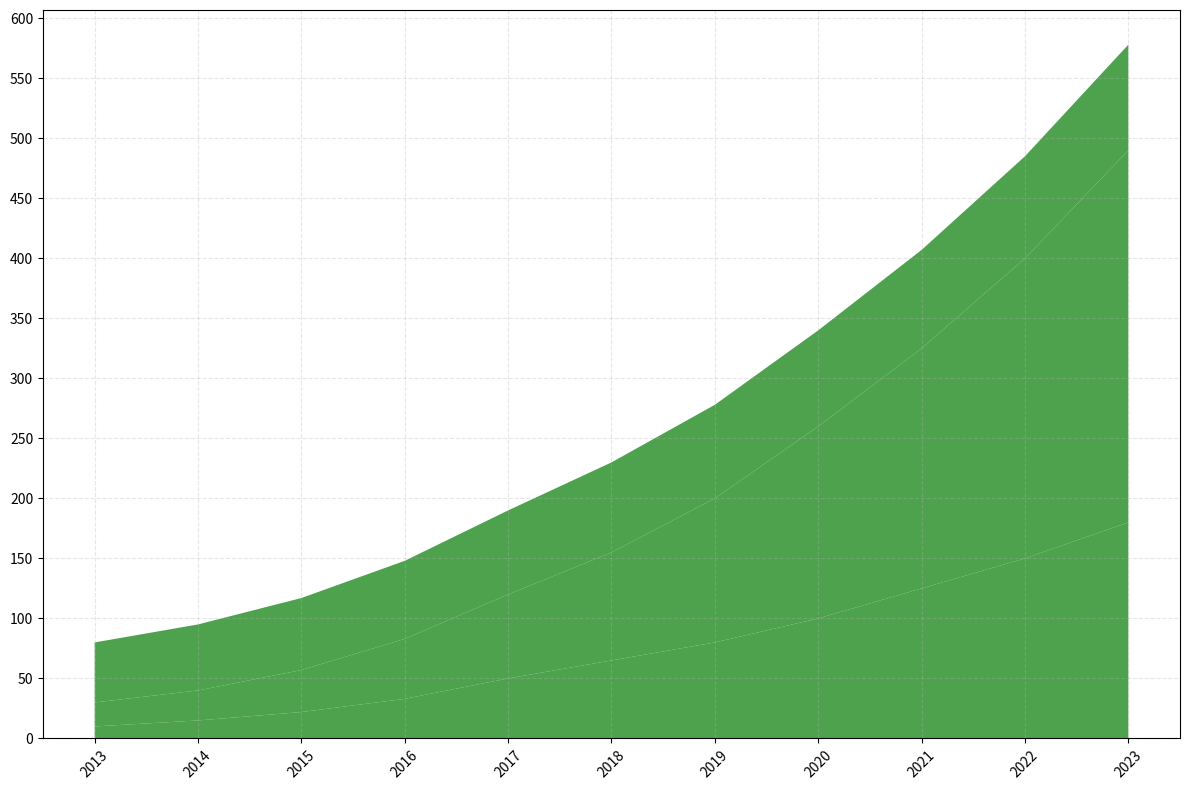

This figure's Python source:
import matplotlib.pyplot as plt
import numpy as np

years = np.arange(2013, 2024)
solar_energy = np.array([10, 15, 22, 33, 50, 65, 80, 100, 125, 150, 180])
wind_energy = np.array([20, 25, 35, 50, 70, 90, 120, 160, 200, 250, 310])
hydro_energy = np.array([50, 55, 60, 65, 70, 75, 78, 80, 82, 85, 88])

energy_data = np.vstack([solar_energy, wind_energy, hydro_energy])

plt.figure(figsize=(12, 8))
plt.stackplot(years, energy_data, colors=['#228B22', '#228B22', '#228B22'], alpha=0.8)

plt.xticks(years, rotation=45)
plt.yticks(np.arange(0, 601, 50))
plt.grid(alpha=0.3, linestyle='--')

plt.tight_layout()
plt.show()
